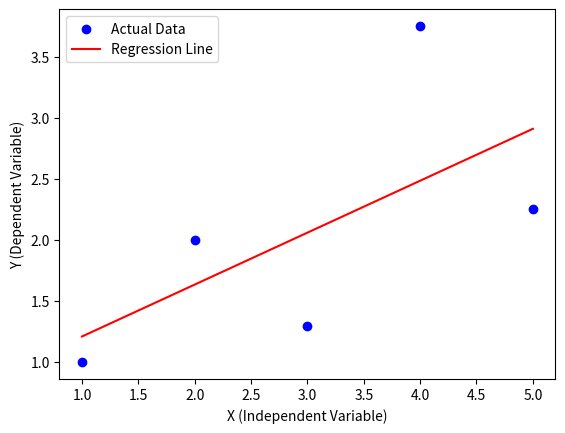

The matplotlib source for this figure:
import numpy as np
import matplotlib.pyplot as plt

X = np.array([1, 2, 3, 4, 5])
Y = np.array([1, 2, 1.3, 3.75, 2.25])

X_mean = np.mean(X)
Y_mean = np.mean(Y)

numerator = np.sum((X - X_mean) * (Y - Y_mean))
denominator = np.sum((X - X_mean) ** 2)
b1 = numerator / denominator
b0 = Y_mean - (b1 * X_mean)

Y_pred = b0 + b1 * X

plt.scatter(X, Y, color='blue', label='Actual Data')
plt.plot(X, Y_pred, color='red', label='Regression Line')
plt.xlabel('X (Independent Variable)')
plt.ylabel('Y (Dependent Variable)')
plt.legend()
plt.show()

print(f"Intercept (b0): {b0}")
print(f"Slope (b1): {b1}")
